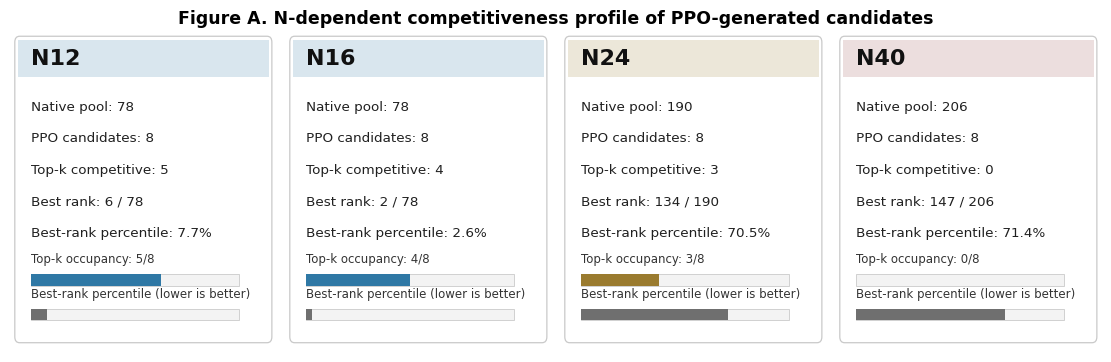

This figure's Python source:
"""Create Figure A: N-dependent PPO competitiveness profile cards.

This script uses only the Stage H aggregate competitiveness summary provided
for manuscript figure preparation. It does not read ODB files, run Abaqus,
generate CAE/INP files, or modify teacher metrics.
"""

from __future__ import annotations

from pathlib import Path

import matplotlib

matplotlib.use("Agg")
import matplotlib.pyplot as plt
from matplotlib.patches import FancyBboxPatch, Rectangle
import pandas as pd


PROJECT_ROOT = Path(r"E:\Projects\RL-LAM-ScanOpt")
OUT_DIR = PROJECT_ROOT / "outputs" / "manuscript_figures"
DATA_CSV = OUT_DIR / "ppo_competitiveness_native_summary_data.csv"
BASE = OUT_DIR / "Figure_A_competitiveness_profile_cards"


DATA = [
    {"N_label": "N12", "native_pool": 78, "ppo_candidates": 8, "topk_competitive": 5, "best_rank": 6},
    {"N_label": "N16", "native_pool": 78, "ppo_candidates": 8, "topk_competitive": 4, "best_rank": 2},
    {"N_label": "N24", "native_pool": 190, "ppo_candidates": 8, "topk_competitive": 3, "best_rank": 134},
    {"N_label": "N40", "native_pool": 206, "ppo_candidates": 8, "topk_competitive": 0, "best_rank": 147},
]


def prepare_data() -> pd.DataFrame:
    df = pd.DataFrame(DATA)
    df["best_rank_percentile"] = df["best_rank"] / df["native_pool"]
    df["best_rank_percentile_pct"] = 100.0 * df["best_rank_percentile"]
    df.to_csv(DATA_CSV, index=False)
    return df


def progress_bar(ax: plt.Axes, x: float, y: float, width: float, height: float, frac: float, color: str, label: str) -> None:
    ax.add_patch(Rectangle((x, y), width, height, facecolor="#f3f3f3", edgecolor="#d0d0d0", linewidth=0.7))
    ax.add_patch(Rectangle((x, y), width * max(0.0, min(1.0, frac)), height, facecolor=color, edgecolor="none"))
    ax.text(x, y + height + 0.025, label, ha="left", va="bottom", fontsize=8.5, color="#333333")


def draw_card(ax: plt.Axes, row: pd.Series, card_color: str) -> None:
    ax.set_axis_off()
    ax.set_xlim(0, 1)
    ax.set_ylim(0, 1)
    ax.add_patch(
        FancyBboxPatch(
            (0.03, 0.04),
            0.94,
            0.90,
            boxstyle="round,pad=0.012,rounding_size=0.018",
            linewidth=0.9,
            edgecolor="#c9c9c9",
            facecolor="white",
        )
    )
    ax.add_patch(Rectangle((0.03, 0.83), 0.94, 0.11, facecolor=card_color, edgecolor="none", alpha=0.18))
    ax.text(0.08, 0.885, row["N_label"], ha="left", va="center", fontsize=16, fontweight="bold", color="#111111")

    lines = [
        f"Native pool: {int(row['native_pool'])}",
        f"PPO candidates: {int(row['ppo_candidates'])}",
        f"Top-k competitive: {int(row['topk_competitive'])}",
        f"Best rank: {int(row['best_rank'])} / {int(row['native_pool'])}",
        f"Best-rank percentile: {row['best_rank_percentile_pct']:.1f}%",
    ]
    y = 0.76
    for line in lines:
        ax.text(0.08, y, line, ha="left", va="top", fontsize=9.7, color="#202020")
        y -= 0.095

    progress_bar(
        ax,
        0.08,
        0.20,
        0.78,
        0.035,
        row["topk_competitive"] / row["ppo_candidates"],
        card_color,
        f"Top-k occupancy: {int(row['topk_competitive'])}/8",
    )
    rank_frac = row["best_rank_percentile"]
    progress_bar(
        ax,
        0.08,
        0.095,
        0.78,
        0.035,
        rank_frac,
        "#6f6f6f",
        "Best-rank percentile (lower is better)",
    )


def main() -> int:
    OUT_DIR.mkdir(parents=True, exist_ok=True)
    df = prepare_data()
    plt.rcParams.update(
        {
            "font.family": "DejaVu Sans",
            "font.size": 9,
            "pdf.fonttype": 42,
            "ps.fonttype": 42,
            "svg.fonttype": "none",
        }
    )
    colors = ["#2f78a5", "#2f78a5", "#9a7b2f", "#9b4d4d"]
    fig, axes = plt.subplots(1, 4, figsize=(11.0, 3.4), constrained_layout=True)
    for ax, (_, row), color in zip(axes, df.iterrows(), colors):
        draw_card(ax, row, color)
    fig.suptitle("Figure A. N-dependent competitiveness profile of PPO-generated candidates", fontsize=12.5, fontweight="bold", y=1.02)
    for ext in ["png", "pdf", "svg"]:
        fig.savefig(BASE.with_suffix(f".{ext}"), dpi=600, bbox_inches="tight", facecolor="white")
    plt.close(fig)

    caption = (
        "Figure A. N-dependent competitiveness profile of the teacher-validated PPO cohort. "
        "Each native track-count setting was evaluated using 8 PPO-generated candidates and "
        "ranked against its own native reference pool. The profile shows strong competitiveness "
        "in N12 and N16, limited competitiveness in N24, and no top-k competitiveness in N40. "
        "Auxiliary N32 cases are excluded from this ranking boundary.\n"
    )
    BASE.with_name(BASE.name + "_caption.txt").write_text(caption, encoding="utf-8")
    return 0


if __name__ == "__main__":
    raise SystemExit(main())
